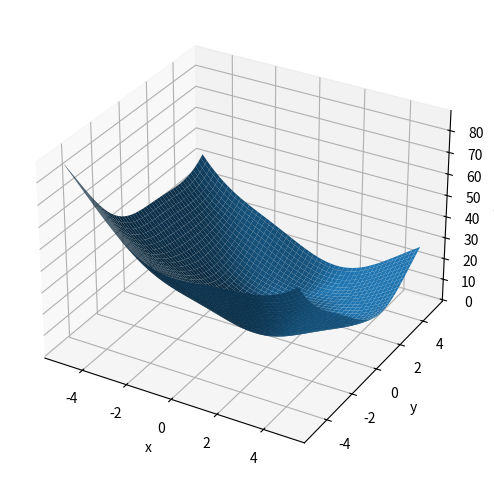

Recreate this plot in Python.
import numpy as np
import numpy.typing as npt
import matplotlib.pyplot as plt


def function1(x: npt.NDArray[np.float64]) -> float:
    return (x[0] - 1)**2 + (x[1] - 2)**2

def function2(x: npt.NDArray[np.float64]) -> float:
    return (
        20
        + x[0]**2
        + x[1]**2
        - 10 * (np.cos(2 * np.pi * x[0]) + np.cos(2 * np.pi * x[1]))
    )

def function3(x: npt.NDArray[np.float64]) -> float:
    return (
        (x[0] - 1)**2
        + (x[1] - 2)**2
        + 2.5 * np.sin(x[0]) * np.sin(x[1])
    )



# Grid
x = np.linspace(-5, 5, 200)
y = np.linspace(-5, 5, 200)

X, Y = np.meshgrid(x, y)

Z = np.vectorize(lambda a, b: function3(np.array([a, b])))(X, Y)

# Plot
fig = plt.figure(figsize=(8, 6))
ax = fig.add_subplot(111, projection='3d')

ax.plot_surface(X, Y, Z)

ax.set_xlabel("x")
ax.set_ylabel("y")
ax.set_zlabel("f(x, y)")

plt.show()
